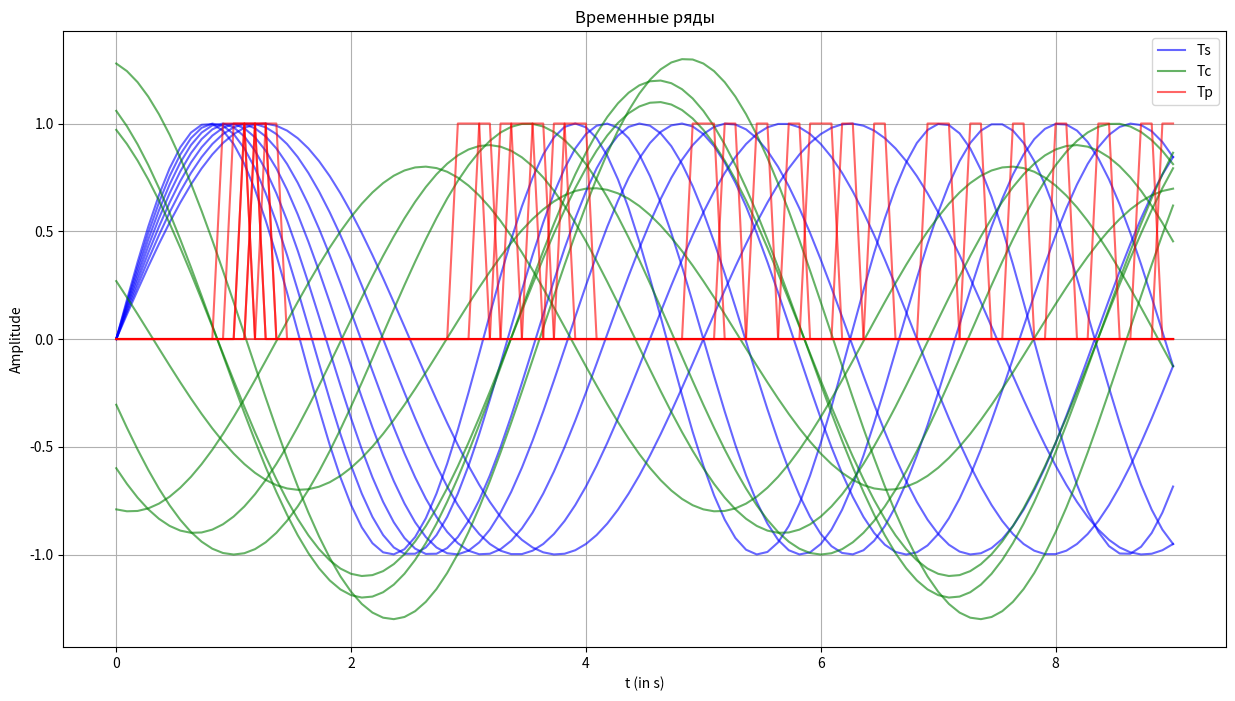
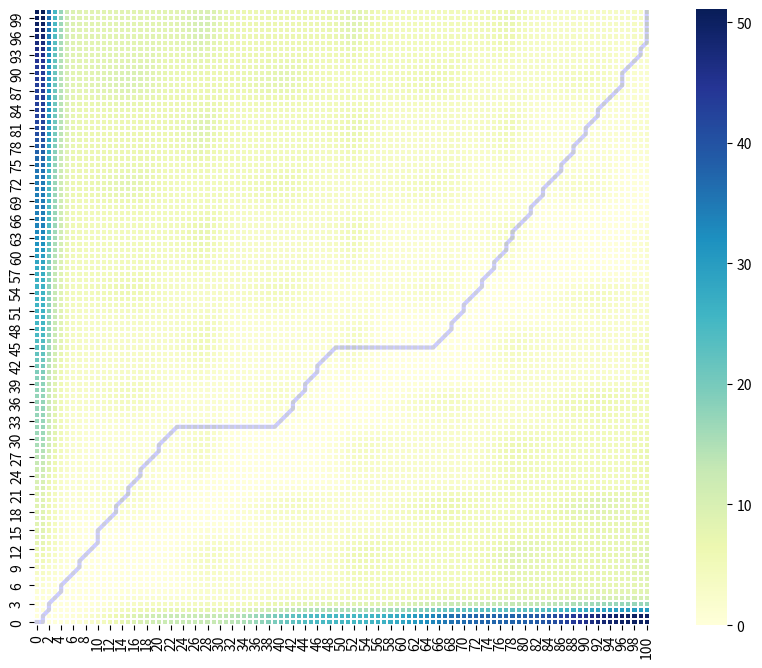
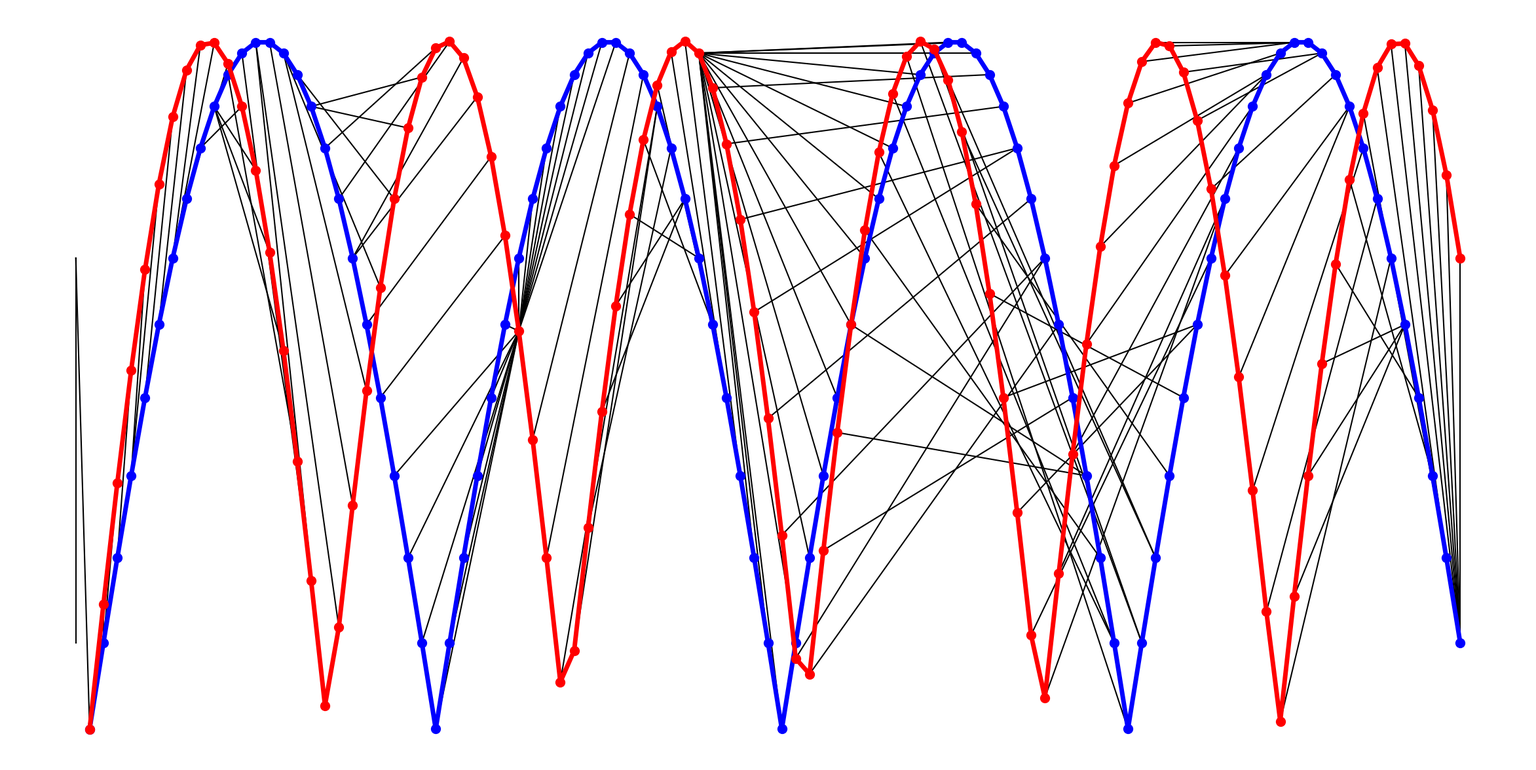
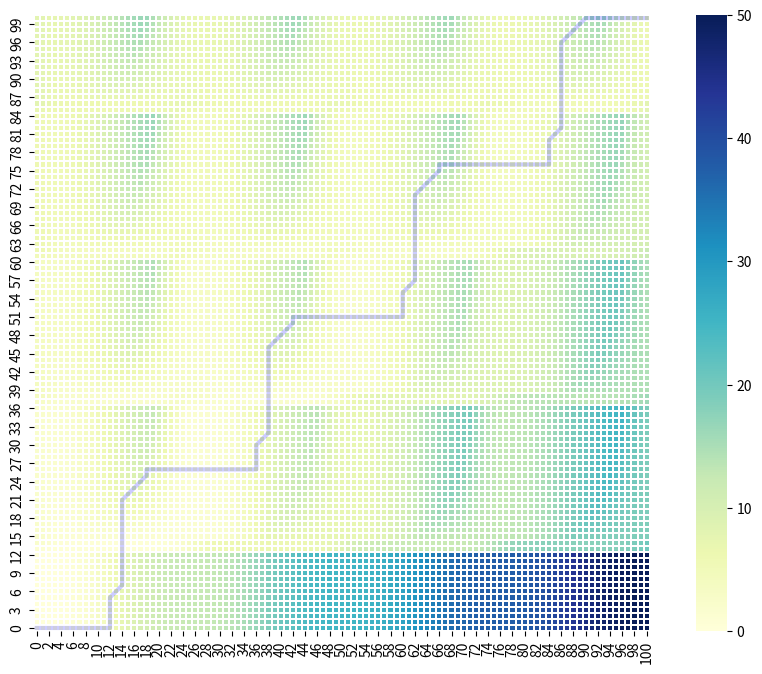

Generate these figures, in order, with matplotlib: (Note: this script raises an exception after producing the figures.)
import random
import numpy as np

random.seed(42)
np.random.seed(42)


import matplotlib.pyplot as plt
import numpy as np

def pulse(t):
    """Пульс сигнал"""
    return 1 * (abs(t) < 0.5)

# индекс и отсчет времени в секундах
time_index = np.linspace(0, 9, 100)

tseries_list = {'Time': time_index}
d = np.random.random(size=10)


N = 7 #количество образцов в каждом типе сигналов


# гармонические колебания
f0 = 0.2

for i in range(N):
    # Добавляем небольшую случайную фазу и амплитуду для разнообразия
    phase = d[i % len(d)] * np.pi
    amp = 1 + 0.1 * (i - 3)
    tseries_list["Tc"+str(i)] = amp * np.cos(2 * np.pi * f0 * time_index + phase)

# модифицированный синус
for i in range(N):
    # Модифицированный синус: синус с измененной частотой
    freq_mod = f0 * (1 + 0.1 * i)
    tseries_list["Ts"+str(i)] = np.sin(2 * np.pi * freq_mod * time_index)

# пульс сигнал
for i in range(N):
    # Пульс-сигнал: последовательность импульсов
    period = 2.0 + 0.1 * i # меняем период
    signal = np.zeros_like(time_index)
    for t_idx, t_val in enumerate(time_index):
        # Создаем импульсы каждые period секунд
        if abs((t_val % period) - period/2) < 0.1: # узкий импульс
            signal[t_idx] = 1.0
    tseries_list["Tp"+str(i)] = signal


# отрисовка всех сигналов
plt.figure(figsize=(15, 8))

# Ts - синие
for i in range(N):
    plt.plot(time_index, tseries_list["Ts"+str(i)], 'b-', alpha=0.6, label='Ts' if i == 0 else "")

# Tc - зеленые
for i in range(N):
    plt.plot(time_index, tseries_list["Tc"+str(i)], 'g-', alpha=0.6, label='Tc' if i == 0 else "")

# Tp - красные
for i in range(N):
    plt.plot(time_index, tseries_list["Tp"+str(i)], 'r-', alpha=0.6, label='Tp' if i == 0 else "")

plt.title(r'Временные ряды')
plt.xlabel(r't (in s)')
plt.ylabel('Amplitude')
plt.legend()
plt.grid()
plt.show()

def distance_matrix(x, y, q) -> np.array:
    """
    Функция  рассчета  матрицы  расстояний между точками двух рядов
    """
    mdist = np.zeros((len(y), len(x)))
    for i in range(len(y)):
        for j in range(len(x)):
            mdist[i, j] = abs(x[j] - y[i]) ** q

    return mdist

def DTW(x, x_s, q=1, isDTW=True):
    '''
        x: первый ряд
        x_s : второй ряд
        q : степень для вычисления базового расстояния
    '''
    N = len(x) # Считаем, что ряды равной длины. Но это не всегда так, перепишите функцию для
               # вычисления расстояния между рядами, длины которых не равны

    # Строим матрицу согласно реккурентной формуле, полученной выше. Матрица в нашем случае будет размерности

    dist = distance_matrix(x,x_s,q=2)

    R = [[0] * (N+1) for i in range(N+1)]

    # Исправление границ: нужно заполнить до N+1, чтобы захватить весь крайний ряд/столбец
    for i in range(1, N+1):
        R[i][0] = dist[i-1,0] + R[i-1][0] # dist индексируется с 0, R с 1 (из-за padding)
        R[0][i] = dist[0,i-1] + R[0][i-1]

    k = 0
    if isDTW:
        k = 1

    # начинаем расчет по реккурентной формуле

    for i in range(1, N+1):
        for j in range(1, N+1):
            # R[i][j] = dist[i-1][j-1] + min(R[i-1][j], R[i][j-1], R[i-1][j-1])
            R[i][j] = dist[i-1, j-1] + min(R[i-1][j], R[i][j-1], R[i-1][j-1])

    # ищем минимальный путь. Начинаем от нижнего правого угла.
    pth = []   # лист с кортежами индексов пути
    i = N
    j = N
    while i >= 0 and j >= 0:
        pth.append((i,j))
        if i == 0 and j == 0:
            break

        val_diag = R[i-1][j-1] if i > 0 and j > 0 else float('inf')
        val_up = R[i-1][j] if i > 0 else float('inf')
        val_left = R[i][j-1] if j > 0 else float('inf')

        min_val = min(val_diag, val_up, val_left)

        if min_val == val_left:
            I = i
            J = j - 1
        elif min_val == val_up:
            I = i - 1
            J = j
        else:
            I = i - 1
            J = j - 1

        i = I
        j = J


    #print("\nПуть:")
    #print(pth)

    #Считаем расстояние между двумя рядами
    s = 0
    for l in pth:
        # Важно: суммируем значения из матрицы накопленных стоимостей R вдоль пути
        s += R[l[0]][l[1]]

    # Нормализация (среднее значение вдоль пути)
    if len(pth) > 0:
        s = s / len(pth)
    else:
        s = 0

    return s, pth, R

# Посчитаем DTW для двух временных рядов

#для простоты выделяем ряды, которые будем сравнивать
x = np.abs(tseries_list.get("Ts1", np.zeros(100))) # Если tseries_list не заполнен
x_s = np.abs(tseries_list.get("Ts6", np.zeros(100)))
x_p = np.abs(tseries_list.get("Tp2", np.zeros(100)))

s1 = DTW(x, x_s, q=2)
s2 = DTW(x, x_p, q=2)

print (f"DTW\nTs1 и Ts6 = {s1[0]}     Ts1 и Tp2 = {s2[0]}")

s11 = DTW(x, x_s, q=2, isDTW=False)
s21 = DTW(x, x_p, q=2, isDTW=False)

print (f"Dec\nTs1 и Ts6 = {s11[0]}     Ts1 и Tp2 = {s21[0]}")

import seaborn as sbn
# Отрисуем матрицы весов расстояний Ts1 и Ts3

cost_matrix = s1[2]
warp_path = s1[1]

fig, ax = plt.subplots(figsize=(12, 8))
ax = sbn.heatmap(cost_matrix, square=True, linewidths=0.1, cmap="YlGnBu", ax=ax)
ax.invert_yaxis()


path_x = [p[0] for p in warp_path]
path_y = [p[1] for p in warp_path]

# Align the path from the center of each cell
path_xx = [x+0.5 for x in path_x]
path_yy = [y+0.5 for y in path_y]

ax.plot(path_xx, path_yy, color='blue', linewidth=3, alpha=0.2)

fig, ax = plt.subplots(figsize=(30, 15))


warp_path = s1[1]
x1 = x
x2 = x_s

# Remove the border and axes ticks
fig.patch.set_visible(True)
ax.axis('off')

for [map_x, map_y] in warp_path:
    ax.set_facecolor('white')
    ax.plot([map_x-1, map_y-1], [x1[map_x-1], x2[map_y-1]], '-k')

ax.plot(x1, color='blue', marker='o', markersize=10, linewidth=5)
ax.plot(x2, color='red', marker='o', markersize=10, linewidth=5)
ax.tick_params(axis="both", which="major", labelsize=18)

# Отрисуем матрицы весов расстояний Ts1 и Tp1

cost_matrix = s2[2]
warp_path = s2[1]

fig, ax = plt.subplots(figsize=(12, 8))
ax = sbn.heatmap(cost_matrix, square=True, linewidths=0.1, cmap="YlGnBu", ax=ax)
ax.invert_yaxis()


path_x = [p[0] for p in warp_path]
path_y = [p[1] for p in warp_path]

# Align the path from the center of each cell
path_xx = [x+0.5 for x in path_x]
path_yy = [y+0.5 for y in path_y]

ax.plot(path_xx, path_yy, color='blue', linewidth=3, alpha=0.2)

# Отрисуем матрицы весов расстояний Ts1 и Tp1 без DTW

cost_matrix = s21[2]
warp_path = s21[1]

fig, ax = plt.subplots(figsize=(12, 8))
ax = sbn.heatmap(cost_matrix, square=True, linewidths=0.1, cmap="YlGnBu", ax=ax)
ax.invert_yaxis()


path_x = [p[0] for p in warp_path]
path_y = [p[1] for p in warp_path]

# Align the path from the center of each cell
path_xx = [x+0.5 for x in path_x]
path_yy = [y+0.5 for y in path_y]

ax.plot(path_xx, path_yy, color='blue', linewidth=3, alpha=0.2)

from dtaidistance import dtw

x = np.abs(tseries_list["Ts1"])
x_s = np.abs(tseries_list["Ts6"])

# Вычислите расстояние и пути с помощью встроенной функции dtw.warping_paths из библиотеки dtaidistance
distance, paths = dtw.warping_paths(x, x_s)
print(distance)
print(paths)

from dtaidistance import dtw
from dtaidistance import dtw_visualisation as dtwvis
import random
import numpy as np
xw = np.arange(0, 20, .5)
s1 = x
s2 = x_s
random.seed(1)
for idx in range(len(s2)):
    if random.random() < 0.05:
        s2[idx] += (random.random() - 0.5) / 2
d, paths = dtw.warping_paths(s1, s2, window=25, psi=2)
best_path = dtw.best_path(paths)
dtwvis.plot_warpingpaths(s1, s2, paths, path=best_path)

x = np.abs(tseries_list["Ts1"])
x_p = np.abs(tseries_list["Tp2"])


distance, paths = dtw.warping_paths(x, x_p)
print(distance)
print(paths)

from dtaidistance import dtw
from dtaidistance import dtw_visualisation as dtwvis
import random
import numpy as np
xw = np.arange(0, 20, .5)
s1 = x
s2 = x_p
random.seed(1)
for idx in range(len(s2)):
    if random.random() < 0.05:
        s2[idx] += (random.random() - 0.5) / 2
d, paths = dtw.warping_paths(s1, s2, window=25, psi=2)
best_path = dtw.best_path(paths)
dtwvis.plot_warpingpaths(s1, s2, paths, path=best_path)

# переделываем датасет так, чтобы с ним можно было бы работать

X = []  # значения
Y = []  # целевая переменная

for v in tseries_list:
    if v != 'Time':
        X.append(tseries_list[v])
        c = v[:-1]
        if c == "Ts":
            Y.append(0)
        elif c == "Tc":
            Y.append(1)
        else:
            Y.append(2)

arr = np.arange(len(Y))
np.random.shuffle(arr)

# print(Y) # Раскомментируйте, если нужно посмотреть на исходный порядок классов

X_train = []
X_test = []
y_train = []
y_test = []

# Для этого отделите от перемешанных индексов arr последние 5 элементов под тест,
# а остальные возьмите для трейна.

# Индексы для теста: последние 5 элементов перемешанного массива
test_indices = arr[-5:]
# Индексы для трейна: все остальные элементы
train_indices = arr[:-5]

# Заполняем тестовые выборки
for idx in test_indices:
    X_test.append(np.array(X[idx])) # Преобразуем список в numpy array
    y_test.append(Y[idx])

# Заполняем обучающие выборки
for idx in train_indices:
    X_train.append(np.array(X[idx])) # Преобразуем список в numpy array
    y_train.append(Y[idx])

# Преобразуем списки в numpy массивы
X_train = np.array(X_train)
X_test = np.array(X_test)
y_train = np.array(y_train)
y_test = np.array(y_test)

print(f"Размер обучающей выборки: {X_train.shape}")
print(f"Размер тестовой выборки: {X_test.shape}")

from pyts.classification import KNeighborsClassifier

# Инициализируем классификатор с метрикой DTW
clf = KNeighborsClassifier(metric='dtw')

# Обучаем модель
clf.fit(X_train, y_train)

# Проверяем точность и делаем предсказания (раскомментируйте для проверки)
print(f"Accuracy {clf.score(X_test, y_test)}")
print(f"Вектор вероятности принадлежности к классам {clf.predict_proba(X_test[2].reshape(1, -1))}")
print(f"Истинный класс для предсказаний {y_test[2]}")

import numpy as np
from pyts.classification import TimeSeriesForest
import matplotlib.pyplot as plt

# Инициализируем классификатор TimeSeriesForest с фиксированным random_state для воспроизводимости
clf = TimeSeriesForest(random_state=43)

# Обучаем модель
clf.fit(X_train, y_train)

# Проверяем точность и делаем предсказания (раскомментируйте для проверки)
print(f"Accuracy {clf.score(X_test, y_test)}")
print(f"Вектор вероятности принадлежности к классам {clf.predict_proba(X_test[2].reshape(1, -1))}")
print(f"Истинный класс для предсказаний {y_test[2]}")

# В домашнем задании требовалось сделать 3 модели на выбор.

from pyts.classification import KNeighborsClassifier

# Инициализируем классификатор с евклидовой метрикой
clf_eucl = KNeighborsClassifier(metric='euclidean')

# Обучаем модель
clf_eucl.fit(X_train, y_train)

# Проверяем точность и делаем предсказания (раскомментируйте для проверки)
print(f"Accuracy {clf_eucl.score(X_test, y_test)}")
print(f"Вектор вероятности принадлежности к классам {clf_eucl.predict_proba(X_test[2].reshape(1, -1))}")
print(f"Истинный класс для предсказаний {y_test[2]}")
